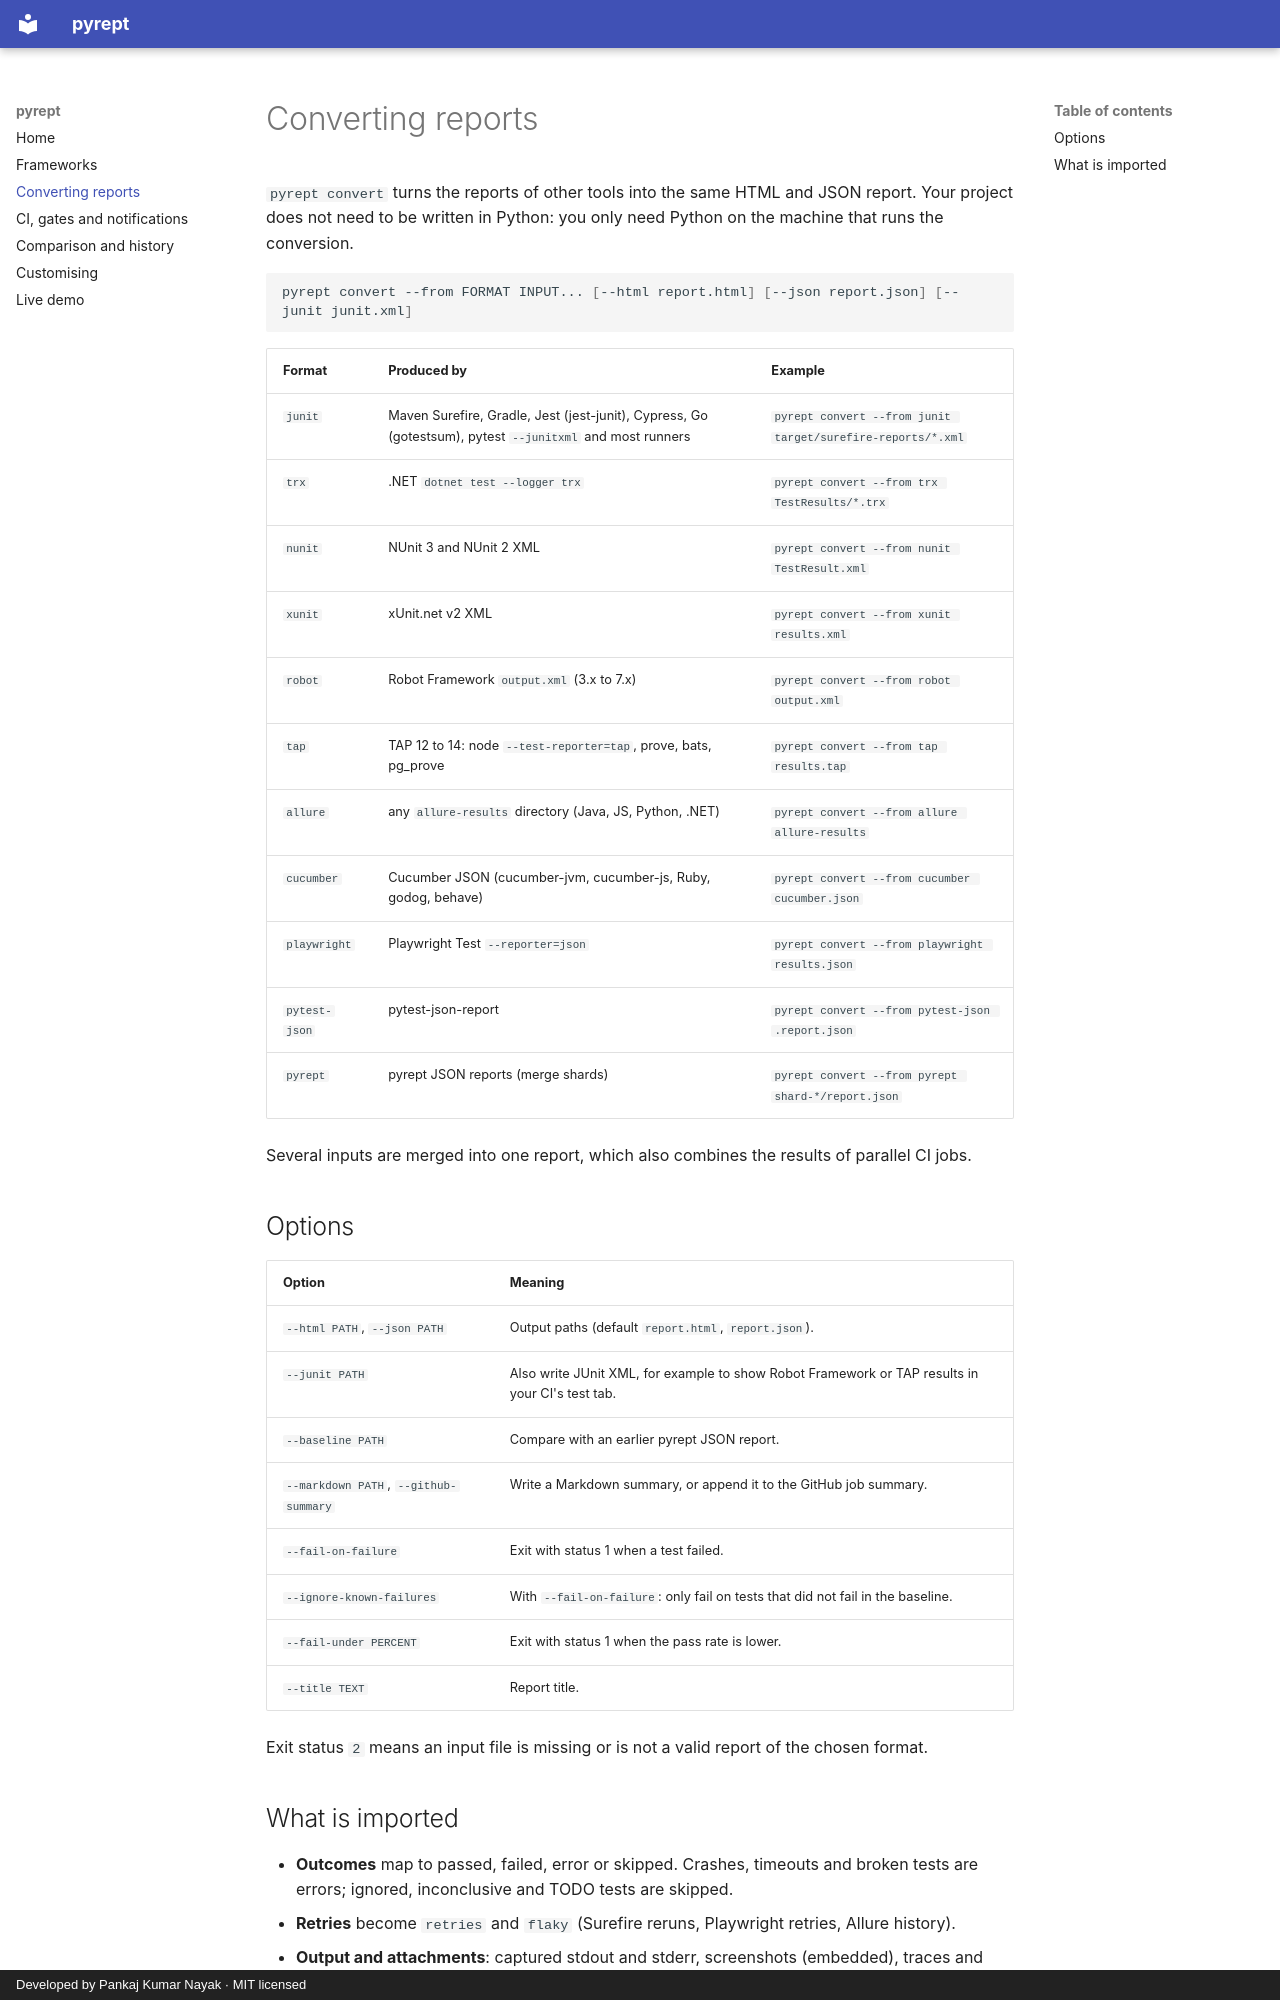

repository: pankajnayak1994/pyrept · page: converters/index.html · generator: mkdocs · copyright: Developed by Pankaj Kumar Nayak · MIT licensed

# Converting reports

`pyrept convert` turns the reports of other tools into the same HTML and JSON report. Your project does not need to be written in Python: you only need Python on the machine that runs the conversion.

```bash
pyrept convert --from FORMAT INPUT... [--html report.html] [--json report.json] [--junit junit.xml]
```

| Format | Produced by | Example |
|---|---|---|
| `junit` | Maven Surefire, Gradle, Jest (jest-junit), Cypress, Go (gotestsum), pytest `--junitxml` and most runners | `pyrept convert --from junit target/surefire-reports/*.xml` |
| `trx` | .NET `dotnet test --logger trx` | `pyrept convert --from trx TestResults/*.trx` |
| `nunit` | NUnit 3 and NUnit 2 XML | `pyrept convert --from nunit TestResult.xml` |
| `xunit` | xUnit.net v2 XML | `pyrept convert --from xunit results.xml` |
| `robot` | Robot Framework `output.xml` (3.x to 7.x) | `pyrept convert --from robot output.xml` |
| `tap` | TAP 12 to 14: node `--test-reporter=tap`, prove, bats, pg_prove | `pyrept convert --from tap results.tap` |
| `allure` | any `allure-results` directory (Java, JS, Python, .NET) | `pyrept convert --from allure allure-results` |
| `cucumber` | Cucumber JSON (cucumber-jvm, cucumber-js, Ruby, godog, behave) | `pyrept convert --from cucumber cucumber.json` |
| `playwright` | Playwright Test `--reporter=json` | `pyrept convert --from playwright results.json` |
| `pytest-json` | pytest-json-report | `pyrept convert --from pytest-json .report.json` |
| `pyrept` | pyrept JSON reports (merge shards) | `pyrept convert --from pyrept shard-*/report.json` |

Several inputs are merged into one report, which also combines the results of parallel CI jobs.

## Options

| Option | Meaning |
|---|---|
| `--html PATH`, `--json PATH` | Output paths (default `report.html`, `report.json`). |
| `--junit PATH` | Also write JUnit XML, for example to show Robot Framework or TAP results in your CI's test tab. |
| `--baseline PATH` | Compare with an earlier pyrept JSON report. |
| `--markdown PATH`, `--github-summary` | Write a Markdown summary, or append it to the GitHub job summary. |
| `--fail-on-failure` | Exit with status 1 when a test failed. |
| `--ignore-known-failures` | With `--fail-on-failure`: only fail on tests that did not fail in the baseline. |
| `--fail-under PERCENT` | Exit with status 1 when the pass rate is lower. |
| `--title TEXT` | Report title. |

Exit status `2` means an input file is missing or is not a valid report of the chosen format.
